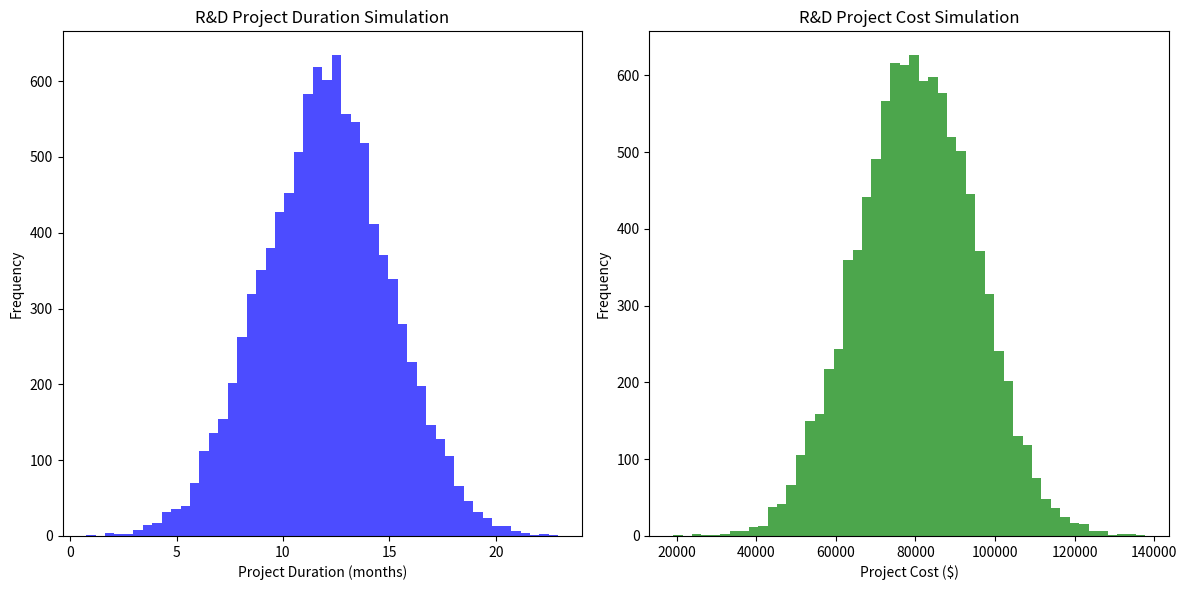

Recreate this plot in Python.
#%%

import numpy as np
import matplotlib.pyplot as plt

# シミュレーションパラメータ
num_simulations = 10000
project_duration_mean = 12  # 平均プロジェクト期間（ヶ月）
project_duration_stddev = 3  # プロジェクト期間の標準偏差
man_hours_mean = 1600  # 平均工数（マンアワー）
man_hours_stddev = 300  # 工数の標準偏差
hourly_rate = 50  # 人件費（1人当たりの時給）

# シミュレーションの実行
project_durations = np.random.normal(project_duration_mean, project_duration_stddev, num_simulations)
man_hours = np.random.normal(man_hours_mean, man_hours_stddev, num_simulations)

# プロジェクトのコスト計算
project_costs = man_hours * hourly_rate

# 結果の表示
plt.figure(figsize=(12, 6))

# プロジェクト期間の分布
plt.subplot(1, 2, 1)
plt.hist(project_durations, bins=50, color='blue', alpha=0.7)
plt.title('R&D Project Duration Simulation')
plt.xlabel('Project Duration (months)')
plt.ylabel('Frequency')

# プロジェクトコストの分布
plt.subplot(1, 2, 2)
plt.hist(project_costs, bins=50, color='green', alpha=0.7)
plt.title('R&D Project Cost Simulation')
plt.xlabel('Project Cost ($)')
plt.ylabel('Frequency')

plt.tight_layout()
plt.show()

# KPIの計算
mean_duration = np.mean(project_durations)
stddev_duration = np.std(project_durations)
mean_cost = np.mean(project_costs)
stddev_cost = np.std(project_costs)

print(f'平均プロジェクト期間: {mean_duration:.2f} ヶ月')
print(f'プロジェクト期間の標準偏差: {stddev_duration:.2f} ヶ月')
print(f'平均プロジェクトコスト: ${mean_cost:.2f}')
print(f'プロジェクトコストの標準偏差: ${stddev_cost:.2f}')